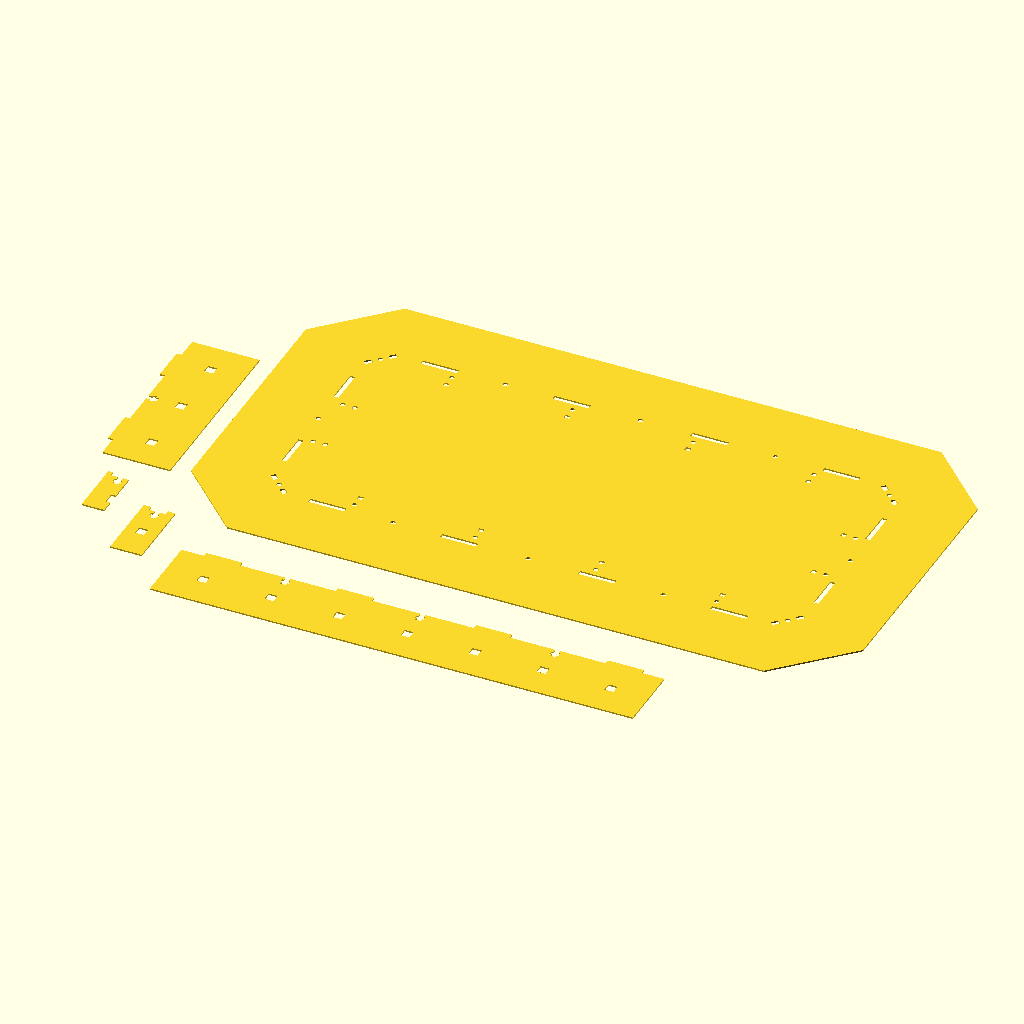
Cell 1: rendered with the file's own defaults.
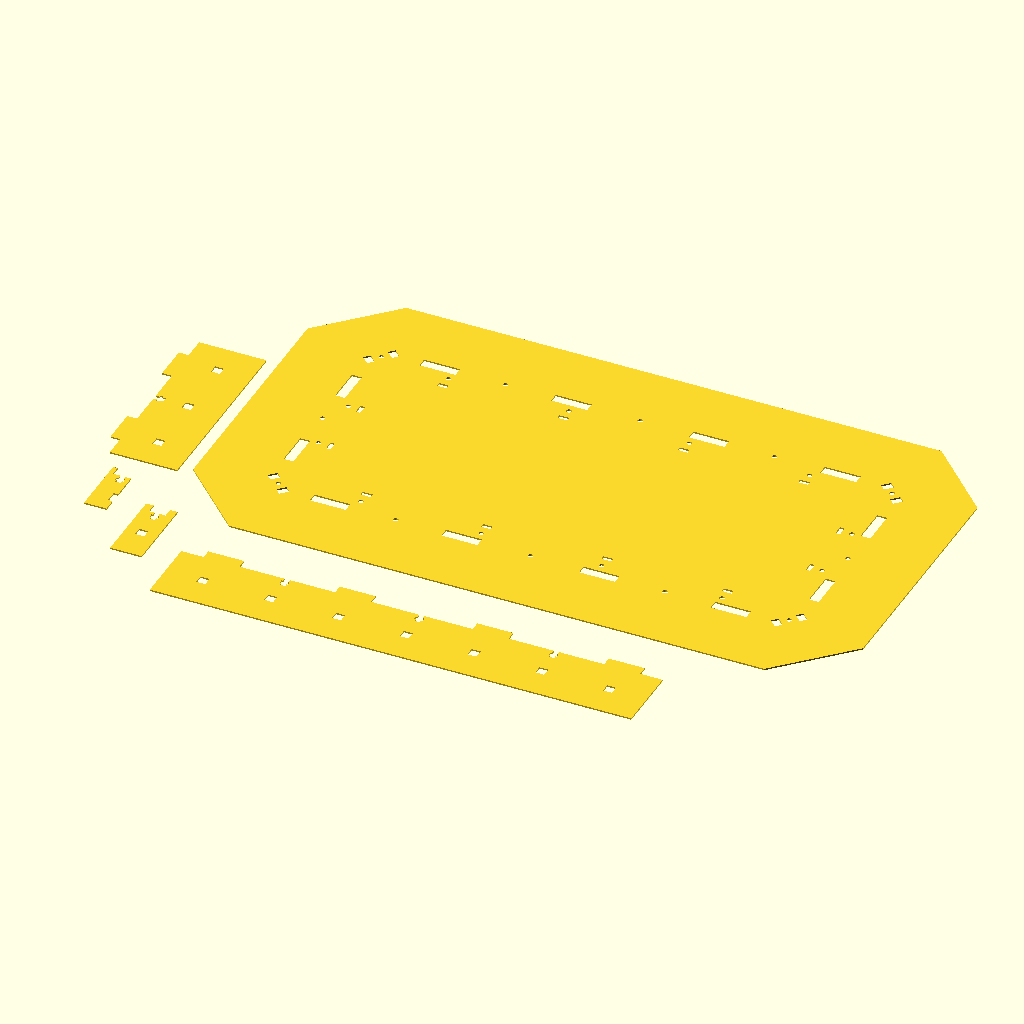
Cell 2: the same model with pieceThickness = 6.6.
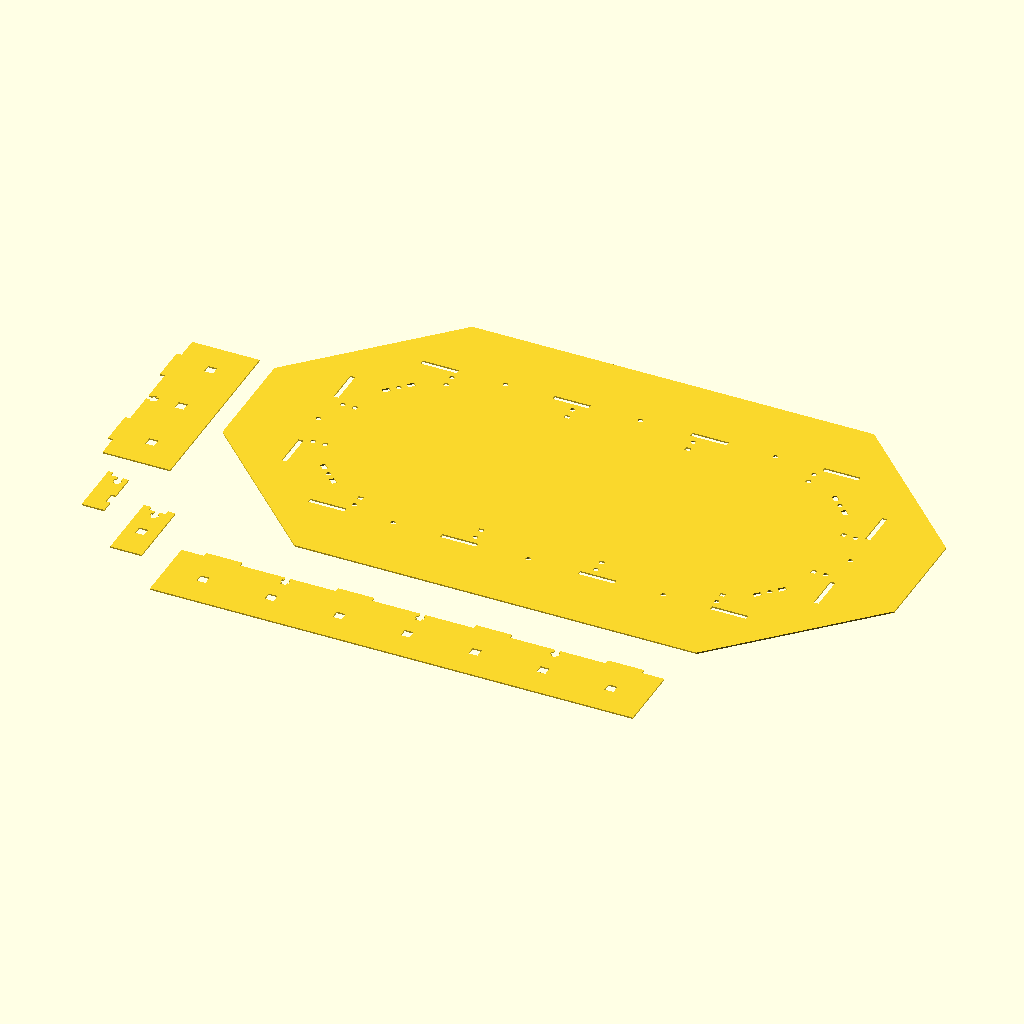
Cell 3 — cornerCutW set to 90, the other parameters unchanged.
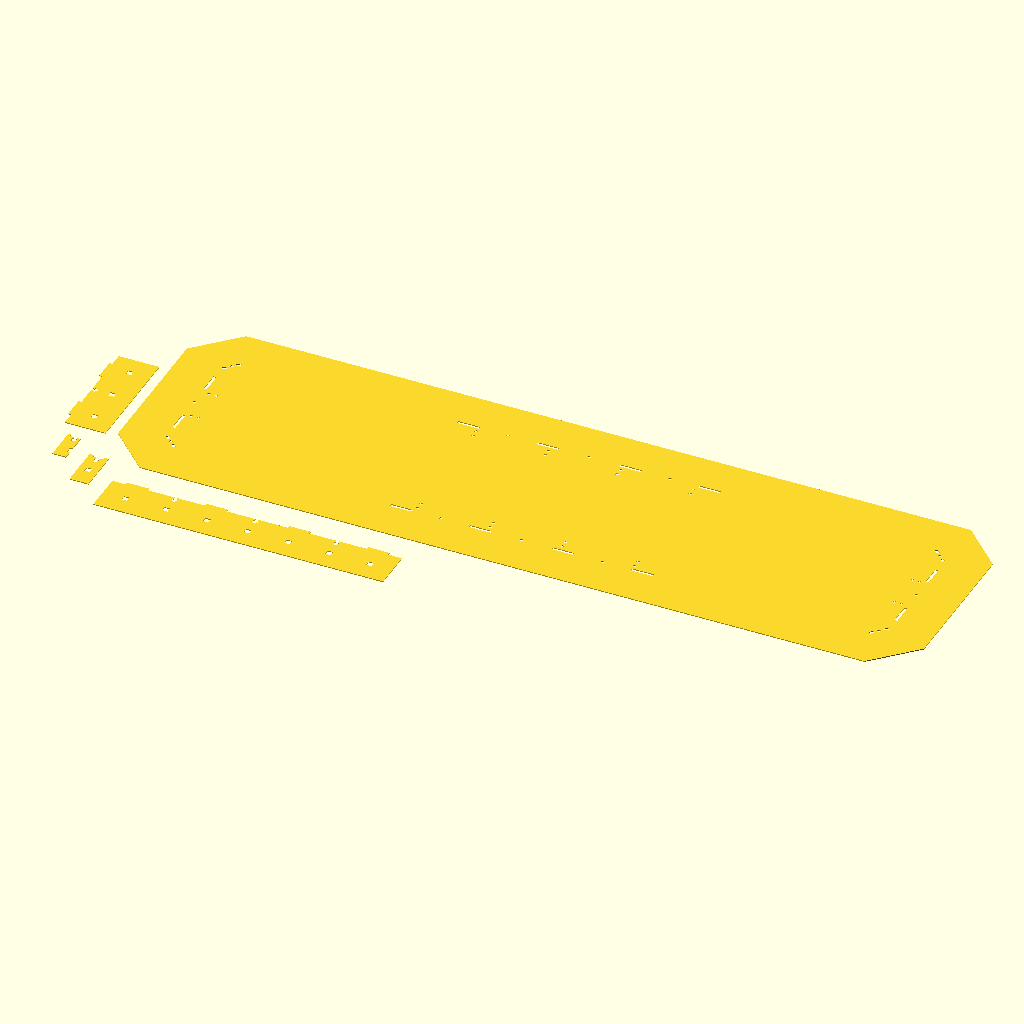
Cell 4: backPieceW = 896 (everything else at default).
The same orthographic view direction (rotation 55°, 0°, 25°; colour scheme Cornfield) for every cell, with the view re-fitted per cell, so scale and position can differ between cells.
Source of the model, Projects/beetlejuice-sign/beetlejuice.scad:
include <../../libs/flat-ui-colors.scad>;
include <../../libs/t-joint.scad>;

/* Board size 20.5"w x 12"h */
/* 520mm w x 304mm H
/* Divide sizes by 2.4 */

pieceThickness = 3.3;
cornerCutW = 45; // To support a ping pong ball in the corner
backPieceW = 448; // 20" in mm
backPieceH = 254; // 10" in mm
lightDiameter = 40;
lightRadius = lightDiameter / 2;
lightEdgeSpacing = 5;
wallHeight = 45;
innerWallY = 164;
innerWallX = 358;
insetSize = lightEdgeSpacing + lightDiameter;
cornerInsets = 18;
topBottomWallX = innerWallX - (cornerInsets * 2);
topBottomInsetX = cornerInsets + ((backPieceW - innerWallX) / 2);
leftRightY = innerWallY - (cornerInsets * 2);
leftRightInsetY = cornerInsets + ((backPieceH - innerWallY) / 2);

lightYCount=3;
lightYPadding = 85;
lightYAvailableSpace = backPieceH - (lightYPadding * 2) + lightDiameter;
lightYTotalSpace = lightYAvailableSpace - (lightYCount * lightDiameter);
lightYSpacing = lightYTotalSpace / (lightYCount - 1);

lightXPadding = 90;
lightXAvailableSpace = backPieceW - (lightXPadding * 2) + lightDiameter;
lightXCount = 7;
lightXTotalSpace = lightXAvailableSpace - (lightXCount * lightDiameter);
lightXSpacing = lightXTotalSpace / (lightXCount - 1);
    
module backPieceCornerCut() {
    CubePoints = [
      [-1,  -1,  -1],  // (0) Bottom left
      [ cornerCutW + 1,  -1,  -1],  // (1) Bottom right
      [ -1,  cornerCutW + 1,  -1 ],  // (2) Bottom top
    
      [-1,  -1,  pieceThickness + 1],  // (3) Top left
      [ cornerCutW + 1,  -1,  pieceThickness + 1],  // (4) Top right
      [ -1,  cornerCutW + 1,  pieceThickness + 1 ],  // (5) Top top
      
      [  0,  0,  0 ],  //0
      [ cornerCutW,  0,  0 ],  //1
      [ 0,  cornerCutW,  0 ]  //2
   ];
  
    CubeFaces = [
        [0,1,2],  // bottom
        [3,5, 4],  // top

        [0,3,4,1],  // front
        [2,5,3,0],  // left

        [1,4,5, 2],  // Hypotenuse  
    ];
  
    color(flatui[1])
    polyhedron( CubePoints, CubeFaces );
}

module backPiece() {
    difference() {
        color(flatui[0])
        cube([backPieceW, backPieceH, pieceThickness]);
        
        backPieceCornerCut(); // Bottom left
        
        translate([0, backPieceH, 0]) {
            rotate([0, 0, -90]) {
              backPieceCornerCut(); // Top left
            }
        }
        
        translate([backPieceW, 0, 0]) {
            rotate([0, 0, 90]) {
                backPieceCornerCut(); // Bottom right
            }
        }
        
        translate([backPieceW, backPieceH, 0]) {
            rotate([0, 0, 180]) {
                backPieceCornerCut(); // Top right
            }
        }
        
        innerWall(forTeethRemoval=true);
    }
}

module leftRightWall(forTeethRemoval = false) {
    teethHeight = forTeethRemoval ? 20 : pieceThickness;
    teethZAdjustment = forTeethRemoval ? 5 : 0;
    wallHeightWithTeeth = wallHeight+teethHeight;
    
    teethSize = 24;
    insetTeeth = 15;
    

    difference() {
        union() {
            if (!forTeethRemoval) {
                translate([0, 0, pieceThickness]) {
                    cube([pieceThickness, leftRightY, wallHeight]);
                }
            }
            
            translate([0, insetTeeth, pieceThickness-teethHeight+teethZAdjustment]) {
                cube([pieceThickness, teethSize, teethHeight]);
            }
            
            translate([0, leftRightY - teethSize - insetTeeth, pieceThickness-teethHeight+teethZAdjustment]) {
                cube([pieceThickness, teethSize, teethHeight]);
            }
        }
        translate([pieceThickness/2, leftRightY/2, pieceThickness]) {
            rotate([0,0,90]) {
                createTJoint(th=teethHeight, bD=5.5, bH=2.5, sD=3.4, sL=7);
            }
        }
        
        lightYPadding = 4;
        lightYTotalSpace = leftRightY - (lightDiameter * lightYCount) - lightYPadding;
        lightYSpacing = lightYTotalSpace / (lightYCount - 1); 
        for (i=[1:lightYCount]) {
            lightY = (lightYPadding/2) + (lightDiameter/2) + ((lightYSpacing + lightDiameter)*(i-1));
            translate([0, lightY, 0]) {
                lightBulb(bulb=false, cutout=true);
            }
        }
    }
   
    
    if (forTeethRemoval) {
        leftRightShelvePieces(cutout=forTeethRemoval);
        
        translate([pieceThickness/2, leftRightY/2, pieceThickness + 0.2]) {
            rotate([0,0,90]) {
                createTJoint(th=teethHeight, bD=5.5, bH=2.5, sD=3.4, sL=7);
            }
        }
    }
}

module topBottomWall(forTeethRemoval = true) {
    teethHeight = forTeethRemoval ? 20 : pieceThickness;
    teethZAdjustment = forTeethRemoval ? 5 : 0;
    wallHeightWithTeeth = wallHeight+teethHeight;
    
    insetTeeth = 15;
    teethSize = 24;
    innerSpace = 64;
    
    difference() {
        union() {
            if (!forTeethRemoval) {
                translate([0, 0, pieceThickness]) {
                    cube([topBottomWallX, pieceThickness, wallHeight]);
                }
            }
            
            translate([insetTeeth, 0, pieceThickness-teethHeight+teethZAdjustment]) {
                cube([teethSize, pieceThickness, teethHeight]);
            }
            
            
            translate([insetTeeth + teethSize + innerSpace, 0, pieceThickness-teethHeight+teethZAdjustment]) {
                cube([teethSize, pieceThickness, teethHeight]);
            }
            
            translate([topBottomWallX - teethSize - insetTeeth, 0, pieceThickness-teethHeight+teethZAdjustment]) {
                cube([teethSize, pieceThickness, teethHeight]);
            }
            
            translate([topBottomWallX - teethSize - insetTeeth - innerSpace - teethSize, 0, pieceThickness-teethHeight+teethZAdjustment]) {
                cube([teethSize, pieceThickness, teethHeight]);
            }
        }
        
        // Screw holes
        translate([insetTeeth + teethSize + (innerSpace/2),pieceThickness/2, pieceThickness]) {
            createTJoint(th=teethHeight, bD=5.5, bH=2.5, sD=3.4, sL=7);
        }
        
        translate([topBottomWallX /2,pieceThickness/2, pieceThickness]) {
            createTJoint(th=teethHeight, bD=5.5, bH=2.5, sD=3.4, sL=7);
        }
        
        translate([topBottomWallX - insetTeeth - teethSize - (innerSpace/2),pieceThickness/2, pieceThickness]) {
            createTJoint(th=teethHeight, bD=5.5, bH=2.5, sD=3.4, sL=7);
        }
        
        lightXPadding = 10;
        lightXTotalSpace = topBottomWallX - (lightDiameter * lightXCount) - lightXPadding;
        lightXSpacing = lightXTotalSpace / (lightXCount - 1); 
        for (i=[1:lightXCount]) {
            lightX = (lightXPadding / 2) + lightRadius + ((lightXSpacing + lightDiameter)*(i-1));
            translate([lightX, 0, 0]) {
                rotate([0, 0, 90]) {
                    lightBulb(bulb=false, cutout=true);
                }
            }
        }
    }
    
    if (forTeethRemoval) {
        topBottomShelvePieces(cutout=true);
        
        translate([insetTeeth + teethSize + (innerSpace/2),pieceThickness/2, pieceThickness + 0.2]) {
            createTJoint(th=teethHeight, bD=5.5, bH=2.5, sD=3.4, sL=7);
        }
        
        translate([topBottomWallX /2,pieceThickness/2, pieceThickness + 0.2]) {
            createTJoint(th=teethHeight, bD=5.5, bH=2.5, sD=3.4, sL=7);
        }
        
        translate([topBottomWallX - insetTeeth - teethSize - (innerSpace/2),pieceThickness/2, pieceThickness + 0.2]) {
            createTJoint(th=teethHeight, bD=5.5, bH=2.5, sD=3.4, sL=7);
        }
    }
}

module cornerWall(forTeethRemoval=false) {
    teethHeight = forTeethRemoval ? 20 : pieceThickness;
    wallHeightWithTeeth = wallHeight+pieceThickness;
    
    cornerWidth = 21;
    teethSize = 5;
    
    difference() {
        translate([0, 0, wallHeightWithTeeth/2]) {
            difference() {
                union() {
                    translate([0, 0, (pieceThickness / 2)]) {
                        cube([cornerWidth, pieceThickness, wallHeight], center=true);
                    }
                    
                    translate([-((cornerWidth - teethSize)/2), 0, -(wallHeight / 2)]) {
                        cube([teethSize, pieceThickness, teethHeight], center=true);
                    }
                    translate([((cornerWidth - teethSize)/2), 0, -(wallHeight / 2)]) {
                        cube([teethSize, pieceThickness, teethHeight], center=true);
                    }
                }
                
                translate([0,0,-(wallHeight/2) +(pieceThickness / 2)]) {
                    createTJoint(th=teethHeight, bD=5.5, bH=2.5, sD=3.4, sL=7);
                }
            }
        }
        
        rotate([0, 0, 90]) {
            lightBulb(bulb=false, cutout=true);
        }
    }
    
    if (forTeethRemoval) {
        translate([0,0,pieceThickness]) {
            createTJoint(th=teethHeight, bD=5.5, bH=2.5, sD=3.4, sL=7);
        }
    }
}

module innerWall(forTeethRemoval=false) {
    wallHeightWithTeeth = wallHeight+pieceThickness;
    
    // Left wall
    color(flatui[4])
    translate([insetSize, cornerInsets + ((backPieceH - innerWallY) / 2), 0]) {
        leftRightWall(forTeethRemoval);
    }
    
    // Right wall
    color(flatui[5])
    translate([backPieceW - insetSize - pieceThickness, cornerInsets + ((backPieceH - innerWallY) / 2), 0]) {
        translate([pieceThickness, leftRightY, 0]) {
            rotate([0, 0, 180]) {
                leftRightWall(forTeethRemoval);
            }
        }
    }
    
    // Bottom wall
    color(flatui[6])
    translate([topBottomInsetX, insetSize, 0]) {
        topBottomWall(forTeethRemoval);
    }
    
    // Top wall
    color(flatui[7])
    translate([(cornerInsets + (backPieceW - innerWallX) / 2), backPieceH - insetSize - pieceThickness, 0]) {
        translate([topBottomWallX, pieceThickness, 0]) {
            rotate([0, 0, 180]) {
                topBottomWall(forTeethRemoval);
            }
        }
    }
    
    cornerInset = (cornerCutW/2) + lightEdgeSpacing + 28;
    // Bottom left corner
        translate([cornerInset, cornerInset, 0]) {
            rotate([0, 0, -45]) {
                translate([0, -(pieceThickness/2), 0]) {
                    cornerWall(forTeethRemoval);
                }
            }
        }
    
    // Top left corner
    difference() {
        translate([cornerInset, backPieceH - cornerInset, 0]) {
            rotate([0, 0, 45]) {
                translate([0, pieceThickness/2, 0]) {
                    cornerWall(forTeethRemoval);
                }
            }
        }
        lights(showBulbs=false, showCutouts=true);
    }
    
    // Top right corner
    // difference() {
        translate([backPieceW - cornerInset, backPieceH - cornerInset, 0]) {
            rotate([0, 0, -45]) {
                translate([0, pieceThickness/2, 0]) {
                    cornerWall(forTeethRemoval);
                }
            }
        }
        // lights(showBulbs=false, showCutouts=true);
    // }
    
    // Bottom right corner
    difference() {
        translate([backPieceW - cornerInset, cornerInset, 0]) {
            rotate([0, 0, 45]) {
                translate([0, -(pieceThickness/2), 0]) {
                    cornerWall(forTeethRemoval);
                }
            }
        }
        lights(showBulbs=false, showCutouts=true);
    }
}

module lightBulb(cutout=true, bulb=true) {
    translate([0, 0, (wallHeight - lightDiameter) / 2]) {
        if (bulb) {
            translate([0, 0, lightRadius + pieceThickness]) {
                sphere(d=lightDiameter);
            }
        }
        
        neopixelCutOutX = lightDiameter * 4;
        neopixelSize = 6;
        neopixelSizeHalf = neopixelSize / 2;
        if (cutout) {
            translate([-(neopixelCutOutX/2), -neopixelSizeHalf, lightRadius + pieceThickness - neopixelSizeHalf]) {
                cube([neopixelCutOutX, neopixelSize, neopixelSize]);
            }
        }
    }
}

module debug_lightCornerMarkers() {
    inset = (cornerCutW/2) + lightEdgeSpacing;
    color(flatui[7]) {
        // Bottom left
        cube([inset, inset, 75]);
        
        // Bottom right
        translate([backPieceW - inset, 0, 0]) {
            cube([inset, inset, 75]);
        }
        
        // Top right
        translate([backPieceW - inset, backPieceH - inset, 0]) {
            cube([inset, inset, 75]);
        }
        
        // Top left
        translate([0, backPieceH - inset, 0]) {
            cube([inset, inset, 75]);
        }
    }
}

module lights(showBulbs = false, showCutouts = true) {
    wallHeightWithTeeth = wallHeight+pieceThickness;
    
    echo ("------------------- X --------------------");
    echo ("backPieceW ",backPieceW);
    echo ("lightXPadding ",lightXPadding);
    echo ("lightXCount ",lightXCount);
    echo ("lightXAvailableSpace ",lightXAvailableSpace);
    echo ("lightXTotalSpace ",lightXTotalSpace);
    echo ("lightXSpacing ",lightXSpacing);
    
    echo ("------------------- Y --------------------");
    echo ("backPieceH ",backPieceH);
    echo ("lightYPadding ",lightYPadding);
    echo ("lightYCount ",lightYCount);
    echo ("lightYAvailableSpace ",lightYAvailableSpace);
    echo ("lightYTotalSpace ",lightYTotalSpace);
    
    color(flatui[3]) {
        // Bottom Row
        for (i=[1:lightXCount]) {
            lightX = lightXPadding + ((lightXSpacing + lightDiameter)*(i-1));
            translate([lightX, lightRadius + lightEdgeSpacing, 0]) {
                rotate([0, 0, 90]) {
                    lightBulb(bulb=showBulbs, cutout=showCutouts);
                }
            }
        }
        
        // Top Row
        for (i=[1:lightXCount]) {
            lightX = lightXPadding + ((lightXSpacing + lightDiameter)*(i-1));
            translate([lightX, backPieceH - (lightRadius + lightXSpacing), 0]) {
                rotate([0, 0, 90]) {
                    lightBulb(bulb=showBulbs, cutout=showCutouts);
                }
            }
        }
        
        // Left Row
        for (i=[1:lightYCount]) {
            lightY = lightYPadding + ((lightYSpacing + lightDiameter)*(i-1));
            translate([lightRadius + lightEdgeSpacing, lightY, 0]) {
                lightBulb(bulb=showBulbs, cutout=showCutouts);
            }
        }
        
        // Right Row
        for (i=[1:lightYCount]) {
            lightY = lightYPadding + ((lightYSpacing + lightDiameter)*(i-1));
            translate([backPieceW - (lightRadius + lightEdgeSpacing), lightY, 0]) {
                lightBulb(bulb=showBulbs, cutout=showCutouts);
            }
        }

        // Bottom Left Corner        
        bottomLeftPosition = ((cornerCutW/2) + 5) + 12;
        translate([bottomLeftPosition, bottomLeftPosition, 0]) {
            rotate([0,0,45]) {
                lightBulb(bulb=showBulbs, cutout=showCutouts);
            }
        }
        
        // Bottom Right Corner
        bottomRightPosition = backPieceW - ((cornerCutW/2) + 5) - 12;
        translate([bottomRightPosition, bottomLeftPosition, 0]) {
            rotate([0,0,-45]) {
                lightBulb(bulb=showBulbs, cutout=showCutouts);
            }
        }
        
        // Top Right Corner
        topRightPosition = backPieceH - ((cornerCutW/2) + 5) - 12;
        translate([bottomRightPosition, topRightPosition, 0]) {
            rotate([0,0,45]) {
                lightBulb(bulb=showBulbs, cutout=showCutouts);
            }
        }
        
        // Top Left Corner
        translate([bottomLeftPosition, topRightPosition, 0]) {
            rotate([0,0,-45]) {
                lightBulb(bulb=showBulbs, cutout=showCutouts);
            }
        }
    }
}

module shelvePiece(cutout=true) {
    shelfDepth = 15;
    shelfTeethDepth = 3;
    teethHeight = cutout ? 20 : pieceThickness;
    
    difference() {
        union() {
            cube([pieceThickness, shelfDepth, wallHeight - 10]);
            
            translate([0, shelfDepth - shelfTeethDepth, -teethHeight]) {
                cube([pieceThickness, shelfTeethDepth, teethHeight+1]);
            }
        }
        
        translate([-pieceThickness, -1, (wallHeight/2) - 4]) {
            cube([pieceThickness * 3, 3 + 1, 8]);
        }
        
        translate([(pieceThickness / 2), (shelfDepth/2)-2, 0]) {
            rotate([0, 0, 90]) {
                createTJoint(th=teethHeight, bD=5.5, bH=2.5, sD=3.4, sL=7);
            }
        }
    }
    
    if (cutout) {
        translate([(pieceThickness / 2), (shelfDepth/2)-2, 0]) {
            rotate([0, 0, 90]) {
                createTJoint(th=teethHeight, bD=5.5, bH=2.5, sD=3.4, sL=7);
            }
        }
    }
}

module leftRightShelvePieces(cutout = true) {
    steps = leftRightY / 3;
    numberOfShelves = 2;
    for (i=[1:numberOfShelves]) {
        // First piece is half a quarter
        translate([pieceThickness, steps * i, pieceThickness]) {
            rotate([0, 0, -90]) {
                shelvePiece(cutout=cutout);
            }
        }
    }
}

module leftRightShelves(cutout=true) {
    translate([insetSize, leftRightInsetY, 0]) {
        leftRightShelvePieces(cutout=cutout);
    }
}

module topBottomShelvePieces(cutout=true) {
    quarterSteps = topBottomWallX / 4;
    numberOfShelves = 4;
    for (i=[1:numberOfShelves]) {
        // First piece is half a quarter
        translate([(quarterSteps / 2) + (quarterSteps * (i-1)), pieceThickness, pieceThickness]) {
            shelvePiece(cutout=cutout);
        }
    }
}

module topBottomShelves(cutout=true) {
    translate([topBottomInsetX, insetSize, 0]) {
        topBottomShelvePieces(cutout=cutout);
    }
}

module layoutPieces() {
    translate([0, 0, -(pieceThickness/2)]) {
        backPiece();
    }
    rotate([90, 0, 0]) {
        cornerWall();
    }
    
    translate([-30, 20, -(pieceThickness/2)]) {
        rotate([90, 0, 0]) {
            rotate([0, 0, 90]) {
                shelvePiece(cutout=false);
            }
        }
    }
    
    translate([-60, 40, 0]) {
        rotate([0, 90, 0]) {
            leftRightWall(forTeethRemoval=false);
        }
    }
    
    translate([30, -30, 0]) {
        rotate([90, 0, 0]) {
            topBottomWall(forTeethRemoval=false);
        }
    }
}

// debug_lightCornerMarkers();

$fn=20;

module displayProjection() {
    // layoutPieces();
    projection() {
        layoutPieces();
    }
}

module displayModel() {
    backPiece();
    // topBottomShelves(cutout=false);
    // leftRightShelves(cutout=false);
    innerWall();
    lights(showBulbs=true, showCutouts=false);
}

displayModel = false;
if (displayModel == true) {
    // topBottomWall(forTeethRemoval=false);
    displayModel();
} else {
    displayProjection();
}
Customizer parameters (derived from the source; name, type, default, range or options):
pieceThickness: number, default 3.3
cornerCutW: number, default 45
backPieceW: number, default 448
backPieceH: number, default 254
lightDiameter: number, default 40
lightEdgeSpacing: number, default 5
wallHeight: number, default 45
innerWallY: number, default 164
innerWallX: number, default 358
cornerInsets: number, default 18
lightYCount: number, default 3
lightYPadding: number, default 85
lightXPadding: number, default 90
lightXCount: number, default 7
